Dataset: origin_GH_d2.5_CEO_padding_enhanced.4 (GitHub, xin1602/Object_Detection_Tooth). Classes: apical lesion, normal, peri-endo lesion.

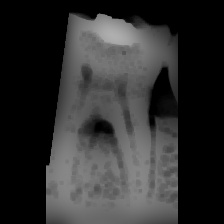
Label: normal

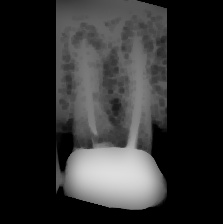
Label: apical lesion

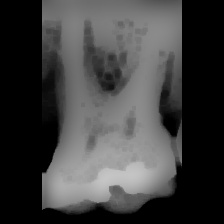
Label: peri-endo lesion

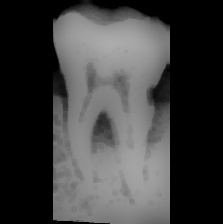
Label: normal

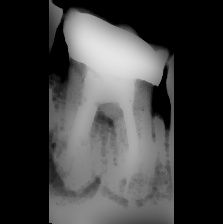
Label: apical lesion

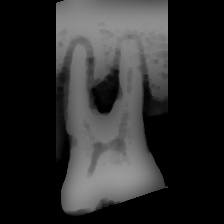
Label: peri-endo lesion
